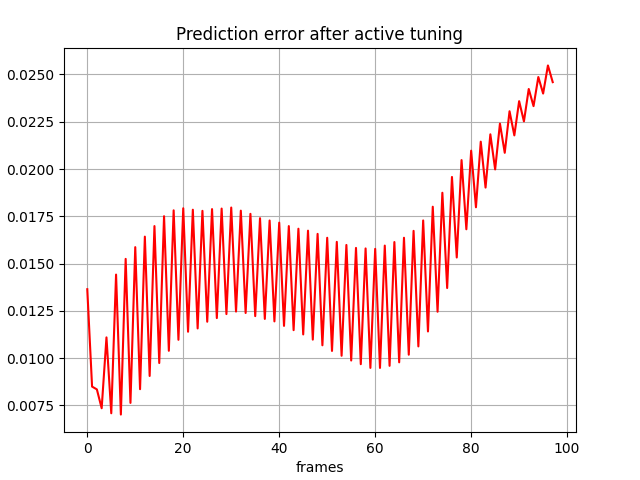

The table this chart was drawn from, first rows:
, 0
0, 0.01364
1, 0.008493
2, 0.008345
3, 0.007349
4, 0.0111
5, 0.007082
6, 0.01442
7, 0.007015
8, 0.01525
9, 0.007631
10, 0.01587
11, 0.008356
12, 0.01642
13, 0.009055
14, 0.01698
15, 0.009739
16, 0.0175
17, 0.01039
18, 0.01781
19, 0.01097
20, 0.01792
21, 0.01139
22, 0.01785
23, 0.01157
24, 0.01779
25, 0.01192
26, 0.01788
27, 0.01212
28, 0.01791
29, 0.01233
30, 0.01796
31, 0.01246
32, 0.0178
33, 0.01239
34, 0.01763
35, 0.01222
36, 0.0174
37, 0.01207
38, 0.01728
39, 0.01194
40, 0.01716
41, 0.0117
42, 0.01698
43, 0.01148
44, 0.01684
45, 0.01125
46, 0.01674
47, 0.01098
48, 0.01657
49, 0.01068
50, 0.01636
51, 0.01038
52, 0.01615
53, 0.01012
54, 0.01598
55, 0.009873
56, 0.01583
57, 0.009678
58, 0.0158
59, 0.009482
... 38 more rows
